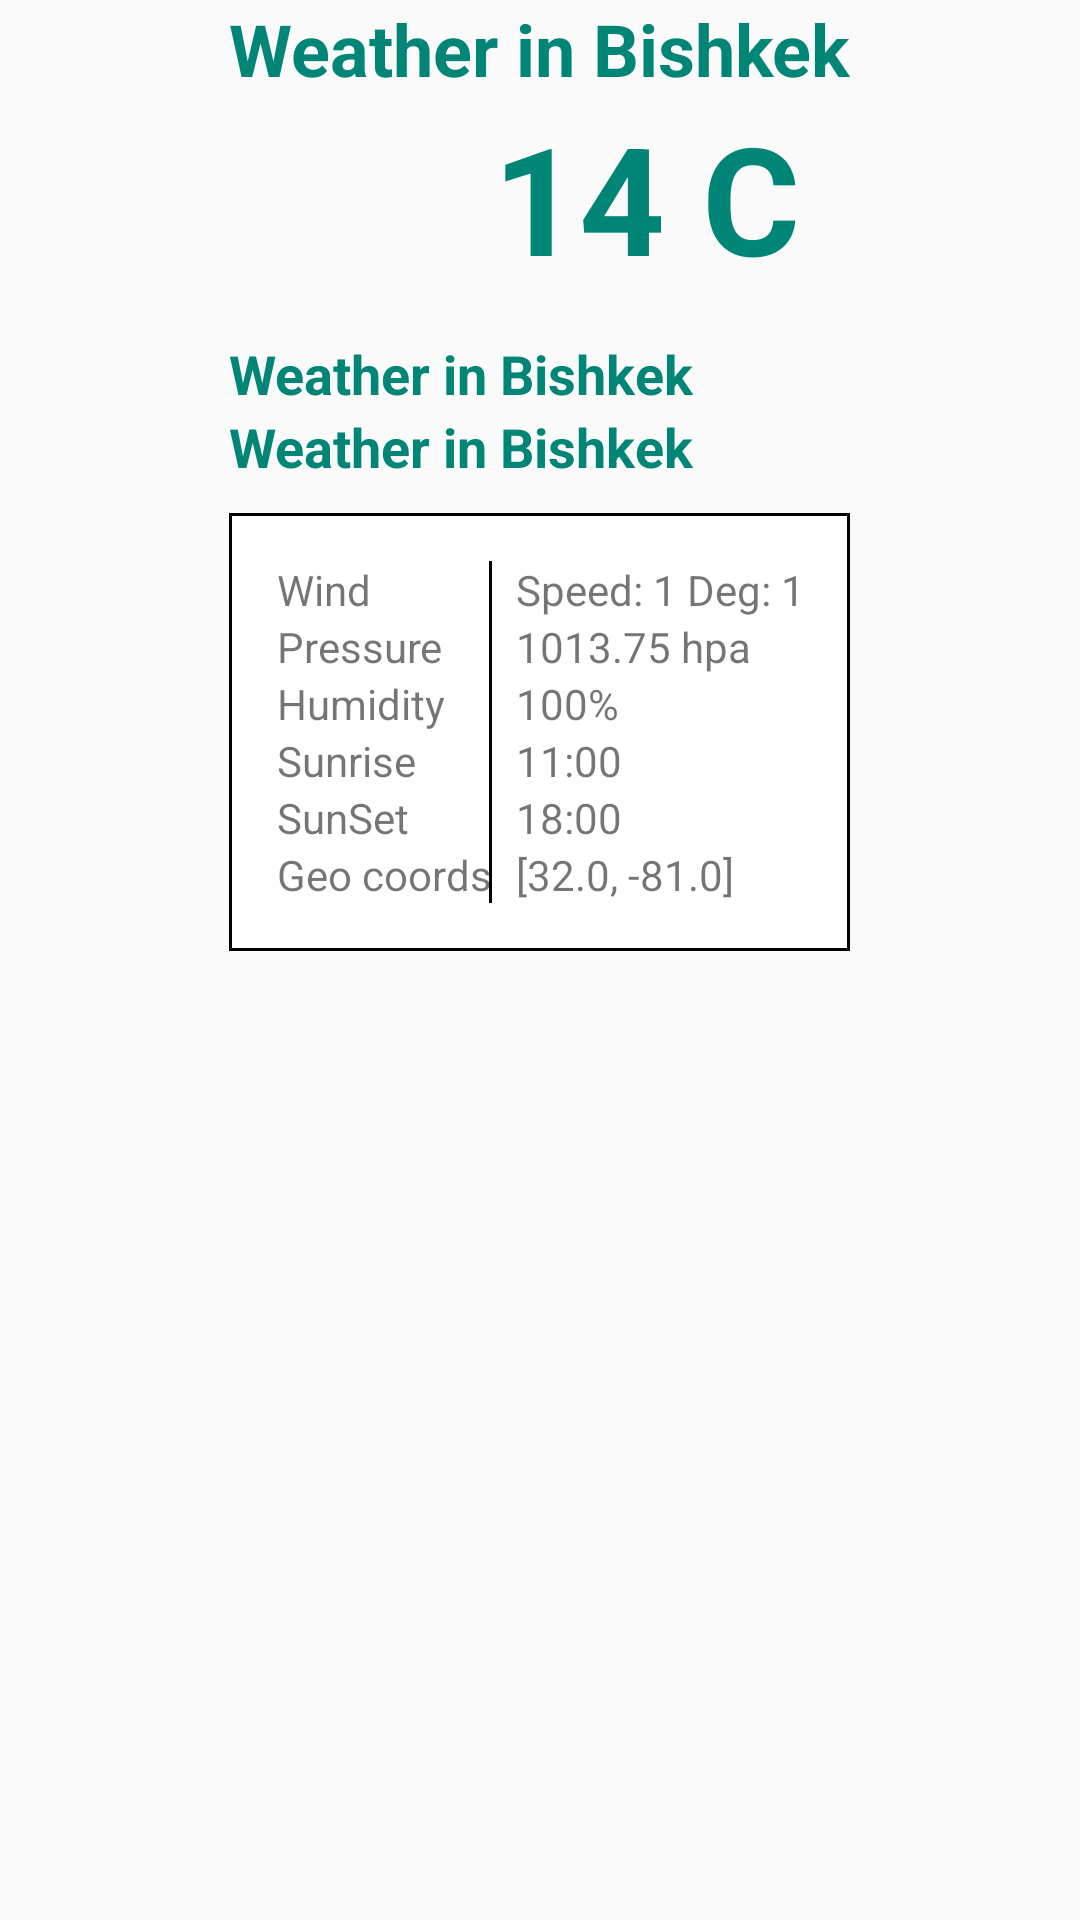

Produce the Android XML layout that renders to this screen, including the resource entries it uses.
<!-- AndroidManifest.xml: application theme MyMaterialTheme -->
<!-- res/layout/fragment_today_weather.xml -->
<?xml version="1.0" encoding="utf-8"?>
<RelativeLayout xmlns:android="http://schemas.android.com/apk/res/android"
    xmlns:tools="http://schemas.android.com/tools"
    android:layout_width="match_parent"
    android:layout_height="match_parent"
    android:gravity="center_horizontal"
    tools:context=".TodayWeatherFragment">

    
   <LinearLayout
       android:id="@+id/weather_panel"
       android:orientation="vertical"
       android:layout_width="wrap_content"
       android:layout_height="wrap_content">

       <TextView
           android:id="@+id/txt_city_name"
           android:textColor="@color/colorPrimary"
           android:textSize="24sp"
           android:textStyle="bold"
            android:text="Weather in Bishkek"
           android:layout_width="wrap_content"
           android:layout_height="wrap_content" />

       <LinearLayout
           android:orientation="horizontal"
           android:layout_width="wrap_content"
           android:layout_height="wrap_content">
           
           <ImageView
               android:id="@+id/img_weather"
               android:src="@mipmap/ic_launcher"
               android:layout_width="80dp"
               android:layout_height="80dp" />
           <TextView
               android:id="@+id/txt_temperature"
               android:textColor="@color/colorPrimary"
               android:layout_marginLeft="8dp"
               android:textSize="50sp"
               android:textStyle="bold"
               android:text="14 C"
               android:layout_width="wrap_content"
               android:layout_height="wrap_content" />


       </LinearLayout>

       <TextView
           android:id="@+id/txt_description"
           android:textColor="@color/colorPrimary"
           android:textSize="18sp"
           android:textStyle="bold"
           android:text="Weather in Bishkek"
           android:layout_width="wrap_content"
           android:layout_height="wrap_content" />
       <TextView
           android:id="@+id/txt_data_time"
           android:textColor="@color/colorPrimary"
           android:textSize="18sp"
           android:textStyle="bold"
           android:text="Weather in Bishkek"
           android:layout_width="wrap_content"
           android:layout_height="wrap_content" />

       <TableLayout
           android:background="@drawable/border"
           android:layout_marginTop="10dp"
           android:layout_width="match_parent"
           android:padding="16dp"
           android:stretchColumns="*"
           android:layout_height="wrap_content">

           <TableRow
               android:layout_width="wrap_content"
               android:layout_height="wrap_content">

               <TextView
                   android:background="@drawable/cell"
                   android:text="Wind"
                   android:layout_width="wrap_content"
                   android:layout_height="wrap_content"/>
               <TextView
                   android:id="@+id/txt_wind"
                   android:layout_marginLeft="8dp"
                   android:layout_column="1"
                   android:text="Speed: 1 Deg: 1"
                   android:layout_width="wrap_content"
                   android:layout_height="wrap_content"/>

           </TableRow>
           <TableRow
               android:layout_width="wrap_content"
               android:layout_height="wrap_content">


               <TextView
                   android:background="@drawable/cell"
                   android:text="Pressure"
                   android:layout_width="wrap_content"
                   android:layout_height="wrap_content"/>
               <TextView
                   android:id="@+id/txt_pressure"
                   android:layout_marginLeft="8dp"
                   android:layout_column="1"
                   android:text="1013.75 hpa"
                   android:layout_width="wrap_content"
                   android:layout_height="wrap_content"/>

           </TableRow>
           <TableRow
               android:layout_width="wrap_content"
               android:layout_height="wrap_content">


               <TextView
                   android:background="@drawable/cell"
                   android:text="Humidity"
                   android:layout_width="wrap_content"
                   android:layout_height="wrap_content"/>
               <TextView
                   android:id="@+id/txt_humidity"
                   android:layout_marginLeft="8dp"
                   android:layout_column="1"
                   android:text="100%"
                   android:layout_width="wrap_content"
                   android:layout_height="wrap_content"/>

           </TableRow>
           <TableRow
               android:layout_width="wrap_content"
               android:layout_height="wrap_content">
               <TextView
                   android:background="@drawable/cell"
                   android:text="Sunrise"
                   android:layout_width="wrap_content"
                   android:layout_height="wrap_content"/>
               <TextView
                   android:id="@+id/txt_sunrise"
                   android:layout_marginLeft="8dp"
                   android:layout_column="1"
                   android:text="11:00"
                   android:layout_width="wrap_content"
                   android:layout_height="wrap_content"/>

           </TableRow>
           <TableRow
               android:layout_width="wrap_content"
               android:layout_height="wrap_content">
               <TextView
                   android:background="@drawable/cell"
                   android:text="SunSet"
                   android:layout_width="wrap_content"
                   android:layout_height="wrap_content"/>
               <TextView
                   android:id="@+id/txt_sunset"
                   android:layout_marginLeft="8dp"
                   android:layout_column="1"
                   android:text="18:00"
                   android:layout_width="wrap_content"
                   android:layout_height="wrap_content"/>

           </TableRow>
           <TableRow
               android:layout_width="wrap_content"
               android:layout_height="wrap_content">
               <TextView
                   android:background="@drawable/cell"
                   android:text="Geo coords"
                   android:layout_width="wrap_content"
                   android:layout_height="wrap_content"/>
               <TextView
                   android:id="@+id/txt_geo_coord"
                   android:layout_marginLeft="8dp"
                   android:layout_column="1"
                   android:text="[32.0, -81.0]"
                   android:layout_width="wrap_content"
                   android:layout_height="wrap_content"/>

           </TableRow>


       </TableLayout>

   </LinearLayout>

    <ProgressBar
        android:id="@+id/loading"
        android:indeterminate="true"
        android:layout_centerInParent="true"
        android:visibility="gone"

        android:layout_width="wrap_content"
        android:layout_height="wrap_content" />
</RelativeLayout>
<!-- resources referenced by this layout -->
<resources>
  <color name="colorPrimary">#008577</color>
  <!-- drawable border (drawable) -->
  <?xml version="1.0" encoding="utf-8"?>
  <layer-list xmlns:android="http://schemas.android.com/apk/res/android">
  
      <item>
          <shape android:shape="rectangle">
              <stroke android:color="@android:color/black"
                  android:width="1dp"/>
  
          </shape>
      </item>
      <item
          android:left="1dp"
          android:right="1dp"
          android:bottom="1dp"
          android:top="1dp">
  
          <shape android:shape="rectangle">
              <solid android:color="@android:color/white"/>
          </shape>
  
      </item>
  
  </layer-list>
  <!-- drawable cell (drawable) -->
  <?xml version="1.0" encoding="utf-8"?>
   <layer-list xmlns:android="http://schemas.android.com/apk/res/android">
  
       <item>
           <shape android:shape="rectangle">
               <stroke android:color="@android:color/black"
                   android:width="1dp"/>
  
           </shape>
       </item>
       <item
           android:right="1dp">
  
           <shape android:shape="rectangle">
               <solid android:color="@android:color/white"/>
           </shape>
  
       </item>
  
   </layer-list>
  <style name="MyMaterialTheme" parent="MyMaterialTheme.Base" />
  <style name="MyMaterialTheme.Base" parent="Theme.AppCompat.Light.NoActionBar">
          <item name="colorPrimary">@color/colorPrimary</item>
          <item name="colorPrimaryDark">@color/colorPrimaryDark</item>
          <item name="colorAccent">@color/colorAccent</item>
          <item name="windowNoTitle">true </item>
          <item name="windowActionBar">false</item>
  
  
      </style>
  <color name="colorPrimaryDark">#00574B</color>
  <color name="colorAccent">#D81B60</color>
</resources>
